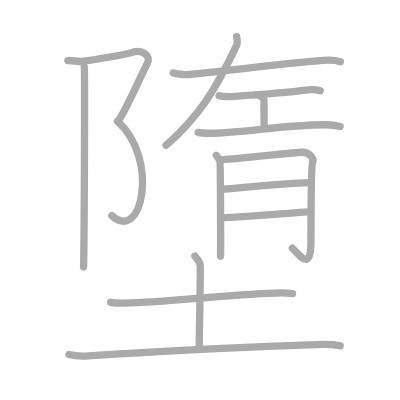
t = 0.00 s
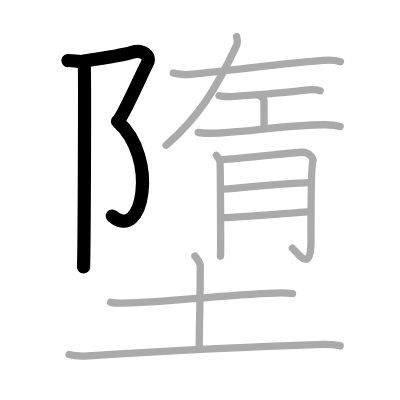
t = 3.00 s
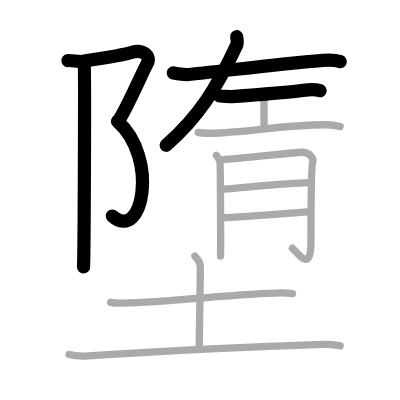
t = 6.00 s
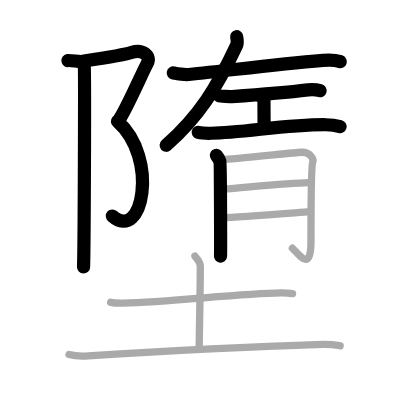
t = 9.00 s
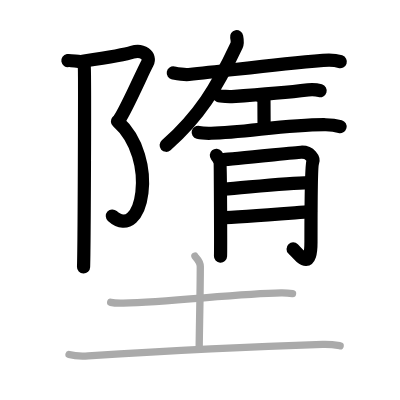
t = 12.00 s
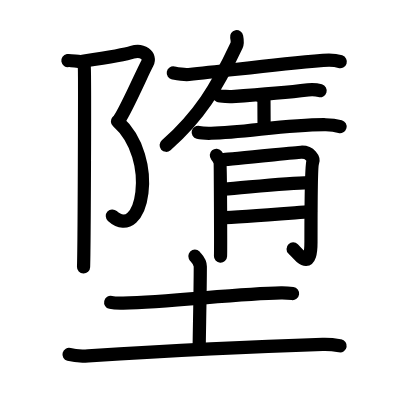
t = 15.00 s

The animated SVG that drew these frames (rendered in a browser with its animation timeline set to each time). Animation: 15 SMIL elements (animate=15); one cycle of 15.00 s.

<?xml version="1.0" standalone="no"?>
<!DOCTYPE svg PUBLIC "-//W3C//DTD SVG 1.1//EN"   "http://www.w3.org/Graphics/SVG/1.1/DTD/svg11.dtd">
<svg width="400px" height="400px"  version="1.1" xmlns="http://www.w3.org/2000/svg">
  <defs>
    <marker id="Triangle" viewBox="0 0 10 10" refX="0" refY="5" markerUnits="strokeWidth" markerWidth="3" style="stroke-opacity:0%;fill:#aaaaaa;" markerHeight="2" orient="auto">
      <path d="M 0 0 L 10 5 L 0 10 z" />
    </marker>
    
    <marker id="Arrow" viewBox="0 0 10 10" refX="5" refY="5" markerUnits="strokeWidth" markerWidth="1.8" style="stroke-opacity:0%;fill:#770000;" markerHeight="2" orient="auto">
      <path d="M 0 4 L 6 4 L 4 1 L 10 5 L 4 9 L 6 6 L 0 6 z" />
        <circle cx="5" cy="5" r="5" />
      </marker>
    
    <marker id="TriangleRed" viewBox="0 0 10 10" refX="0" refY="5" markerUnits="strokeWidth" markerWidth="3" style="stroke-opacity:0%;fill:#CC0000;" markerHeight="2" orient="auto">
      <path d="M 0 0 L 10 5 L 0 10 z" />
    </marker>
    
    <marker id="ArrowRed" viewBox="0 0 10 10" refX="5" refY="5" markerUnits="strokeWidth" markerWidth="1.8" style="stroke-opacity:0%;fill:#CC0000;" markerHeight="2" orient="auto">
      <path d="M 0 4 L 6 4 L 4 1 L 10 5 L 4 9 L 6 6 L 0 6 z" />
        <circle cx="5" cy="5" r="5" />
      </marker>
    
  </defs>
  
  <path style="fill:#ffffff; fill-opacity:100%; fill-rule:evenodd; stroke-width:0;" d="M 0 0 L 400px 0 L 400px 400px L 0 400px L 0 0" />

  <g transform="scale(3.6697247706422 3.6697247706422)">
<path style="fill:none; fill-opacity:0%; fill-rule:evenodd; stroke:#aaaaaa; stroke-opacity:100%; stroke-width: 1.5pt; stroke-linejoin:round; stroke-linecap:round;" d="M18.5 16.5c0.74-0.12 3.04 0.36 3.75 0.25c4.67-0.7 11.5-1.7 13.78-2.48c2.64-0.9 5.27 0.9 4.1 3.01c-1.17 2.11-5.57 12.26-7.62 15.27"></path>
<path style="fill:none; fill-opacity:0%; fill-rule:evenodd; stroke:#aaaaaa; stroke-opacity:100%; stroke-width: 1.5pt; stroke-linejoin:round; stroke-linecap:round;" d="M32.01 33.05c11.49 10.2 6.74 33.45-1.54 25.68"></path>
<path style="fill:none; fill-opacity:0%; fill-rule:evenodd; stroke:#aaaaaa; stroke-opacity:100%; stroke-width: 1.5pt; stroke-linejoin:round; stroke-linecap:round;" d="M22.96 18.21c0.19 0.9 0 48.9-0.19 54.54"></path>
<path style="fill:none; fill-opacity:0%; fill-rule:evenodd; stroke:#aaaaaa; stroke-opacity:100%; stroke-width: 1.5pt; stroke-linejoin:round; stroke-linecap:round;" d="M47.22 19.89c1.46 0.27 2.92 0.55 4.23 0.41c11.5-1.15 22.3-2.6 36.61-3.83c2.01-0.17 3.06-0.18 4.71 0.35"></path>
<path style="fill:none; fill-opacity:0%; fill-rule:evenodd; stroke:#aaaaaa; stroke-opacity:100%; stroke-width: 1.5pt; stroke-linejoin:round; stroke-linecap:round;" d="M64.49 10c0.12 0.6 0.28 1.72-0.02 2.36C59 24 54.25 31.75 45.26 39.61"></path>
<path style="fill:none; fill-opacity:0%; fill-rule:evenodd; stroke:#aaaaaa; stroke-opacity:100%; stroke-width: 1.5pt; stroke-linejoin:round; stroke-linecap:round;" d="M59.7 26.08c0.51 0.22 2.93 0.26 3.46 0.23c3.85-0.27 15.09-1.14 20.79-1.83c0.78-0.09 2.64 0.04 3.29 0.23"></path>
<path style="fill:none; fill-opacity:0%; fill-rule:evenodd; stroke:#aaaaaa; stroke-opacity:100%; stroke-width: 1.5pt; stroke-linejoin:round; stroke-linecap:round;" d="M70.64 25.97c0.95 0.61 1.29 0.95 1.29 1.44c0 2.32 0.03 4.83 0.03 7.26"></path>
<path style="fill:none; fill-opacity:0%; fill-rule:evenodd; stroke:#aaaaaa; stroke-opacity:100%; stroke-width: 1.5pt; stroke-linejoin:round; stroke-linecap:round;" d="M54.01 36.07c0.62 0.15 2.49 0.26 3.54 0.24c8.94-0.12 20.62-2.42 31.25-2.32c1.69 0.02 3.04 0.26 3.88 0.49"></path>
<path style="fill:none; fill-opacity:0%; fill-rule:evenodd; stroke:#aaaaaa; stroke-opacity:100%; stroke-width: 1.5pt; stroke-linejoin:round; stroke-linecap:round;" d="M58.96 42.34c0.48 0.56 0.8 1.11 0.97 1.65c0.16 0.54 0.23 24.6 0.16 25.8"></path>
<path style="fill:none; fill-opacity:0%; fill-rule:evenodd; stroke:#aaaaaa; stroke-opacity:100%; stroke-width: 1.5pt; stroke-linejoin:round; stroke-linecap:round;" d="M60.89 43.5c1.93-0.05 19.67-1.93 21.11-2.01c2.58-0.15 3.54 1.9 3.22 2.69c-0.31 0.76-0.48 10.85-0.48 21.68c0 8.15-2.9 3.94-5.06 1.79"></path>
<path style="fill:none; fill-opacity:0%; fill-rule:evenodd; stroke:#aaaaaa; stroke-opacity:100%; stroke-width: 1.5pt; stroke-linejoin:round; stroke-linecap:round;" d="M60.89 51.54c6.61-0.51 17.4-1.64 23.2-1.78"></path>
<path style="fill:none; fill-opacity:0%; fill-rule:evenodd; stroke:#aaaaaa; stroke-opacity:100%; stroke-width: 1.5pt; stroke-linejoin:round; stroke-linecap:round;" d="M60.12 59.36c5.16-0.17 17.1-1.14 24.5-1.7"></path>
<path style="fill:none; fill-opacity:0%; fill-rule:evenodd; stroke:#aaaaaa; stroke-opacity:100%; stroke-width: 1.5pt; stroke-linejoin:round; stroke-linecap:round;" d="M30.16 82.39c0.89 0.2 2.53 0.22 3.42 0.2c13.08-0.32 31.48-2.6 43.02-2.78c1.49-0.02 2.38 0.09 3.12 0.19"></path>
<path style="fill:none; fill-opacity:0%; fill-rule:evenodd; stroke:#aaaaaa; stroke-opacity:100%; stroke-width: 1.5pt; stroke-linejoin:round; stroke-linecap:round;" d="M53.11 69.8c0.1 0.24 1.47 1.27 1.47 2.82c0 6.88-0.3 19.13-0.3 22.38"></path>
<path style="fill:none; fill-opacity:0%; fill-rule:evenodd; stroke:#aaaaaa; stroke-opacity:100%; stroke-width: 1.5pt; stroke-linejoin:round; stroke-linecap:round;" d="M18.81 96.6c1.36 0.37 3.87 0.46 5.23 0.37c16.89-1.05 48.78-2.62 63.88-3.11c2.27-0.07 3.64 0.18 4.77 0.37"></path>

<path style="fill:none; fill-opacity:0%; fill-rule:evenodd; stroke:#000000; stroke-opacity:100%; stroke-width: 2.7pt; stroke-linejoin:round; stroke-linecap:round;" d="M18.5 16.5c0.74-0.12 3.04 0.36 3.75 0.25c4.67-0.7 11.5-1.7 13.78-2.48c2.64-0.9 5.27 0.9 4.1 3.01c-1.17 2.11-5.57 12.26-7.62 15.27" pathLength="100" stroke-dashoffset="100" stroke-dasharray="100 105"><animate id="dashAnim1" attributeName="stroke-dashoffset" from="100" to="0" dur="1s" calcMode="linear" fill="freeze"/></path>
<path style="fill:none; fill-opacity:0%; fill-rule:evenodd; stroke:#000000; stroke-opacity:100%; stroke-width: 2.7pt; stroke-linejoin:round; stroke-linecap:round;" d="M32.01 33.05c11.49 10.2 6.74 33.45-1.54 25.68" pathLength="100" stroke-dashoffset="100" stroke-dasharray="100 105"><animate id="dashAnim2" attributeName="stroke-dashoffset" from="100" to="0" dur="1s" calcMode="linear" begin="dashAnim1.end" fill="freeze"/></path>
<path style="fill:none; fill-opacity:0%; fill-rule:evenodd; stroke:#000000; stroke-opacity:100%; stroke-width: 2.7pt; stroke-linejoin:round; stroke-linecap:round;" d="M22.96 18.21c0.19 0.9 0 48.9-0.19 54.54" pathLength="100" stroke-dashoffset="100" stroke-dasharray="100 105"><animate id="dashAnim3" attributeName="stroke-dashoffset" from="100" to="0" dur="1s" calcMode="linear" begin="dashAnim2.end" fill="freeze"/></path>
<path style="fill:none; fill-opacity:0%; fill-rule:evenodd; stroke:#000000; stroke-opacity:100%; stroke-width: 2.7pt; stroke-linejoin:round; stroke-linecap:round;" d="M47.22 19.89c1.46 0.27 2.92 0.55 4.23 0.41c11.5-1.15 22.3-2.6 36.61-3.83c2.01-0.17 3.06-0.18 4.71 0.35" pathLength="100" stroke-dashoffset="100" stroke-dasharray="100 105"><animate id="dashAnim4" attributeName="stroke-dashoffset" from="100" to="0" dur="1s" calcMode="linear" begin="dashAnim3.end" fill="freeze"/></path>
<path style="fill:none; fill-opacity:0%; fill-rule:evenodd; stroke:#000000; stroke-opacity:100%; stroke-width: 2.7pt; stroke-linejoin:round; stroke-linecap:round;" d="M64.49 10c0.12 0.6 0.28 1.72-0.02 2.36C59 24 54.25 31.75 45.26 39.61" pathLength="100" stroke-dashoffset="100" stroke-dasharray="100 105"><animate id="dashAnim5" attributeName="stroke-dashoffset" from="100" to="0" dur="1s" calcMode="linear" begin="dashAnim4.end" fill="freeze"/></path>
<path style="fill:none; fill-opacity:0%; fill-rule:evenodd; stroke:#000000; stroke-opacity:100%; stroke-width: 2.7pt; stroke-linejoin:round; stroke-linecap:round;" d="M59.7 26.08c0.51 0.22 2.93 0.26 3.46 0.23c3.85-0.27 15.09-1.14 20.79-1.83c0.78-0.09 2.64 0.04 3.29 0.23" pathLength="100" stroke-dashoffset="100" stroke-dasharray="100 105"><animate id="dashAnim6" attributeName="stroke-dashoffset" from="100" to="0" dur="1s" calcMode="linear" begin="dashAnim5.end" fill="freeze"/></path>
<path style="fill:none; fill-opacity:0%; fill-rule:evenodd; stroke:#000000; stroke-opacity:100%; stroke-width: 2.7pt; stroke-linejoin:round; stroke-linecap:round;" d="M70.64 25.97c0.95 0.61 1.29 0.95 1.29 1.44c0 2.32 0.03 4.83 0.03 7.26" pathLength="100" stroke-dashoffset="100" stroke-dasharray="100 105"><animate id="dashAnim7" attributeName="stroke-dashoffset" from="100" to="0" dur="1s" calcMode="linear" begin="dashAnim6.end" fill="freeze"/></path>
<path style="fill:none; fill-opacity:0%; fill-rule:evenodd; stroke:#000000; stroke-opacity:100%; stroke-width: 2.7pt; stroke-linejoin:round; stroke-linecap:round;" d="M54.01 36.07c0.62 0.15 2.49 0.26 3.54 0.24c8.94-0.12 20.62-2.42 31.25-2.32c1.69 0.02 3.04 0.26 3.88 0.49" pathLength="100" stroke-dashoffset="100" stroke-dasharray="100 105"><animate id="dashAnim8" attributeName="stroke-dashoffset" from="100" to="0" dur="1s" calcMode="linear" begin="dashAnim7.end" fill="freeze"/></path>
<path style="fill:none; fill-opacity:0%; fill-rule:evenodd; stroke:#000000; stroke-opacity:100%; stroke-width: 2.7pt; stroke-linejoin:round; stroke-linecap:round;" d="M58.96 42.34c0.48 0.56 0.8 1.11 0.97 1.65c0.16 0.54 0.23 24.6 0.16 25.8" pathLength="100" stroke-dashoffset="100" stroke-dasharray="100 105"><animate id="dashAnim9" attributeName="stroke-dashoffset" from="100" to="0" dur="1s" calcMode="linear" begin="dashAnim8.end" fill="freeze"/></path>
<path style="fill:none; fill-opacity:0%; fill-rule:evenodd; stroke:#000000; stroke-opacity:100%; stroke-width: 2.7pt; stroke-linejoin:round; stroke-linecap:round;" d="M60.89 43.5c1.93-0.05 19.67-1.93 21.11-2.01c2.58-0.15 3.54 1.9 3.22 2.69c-0.31 0.76-0.48 10.85-0.48 21.68c0 8.15-2.9 3.94-5.06 1.79" pathLength="100" stroke-dashoffset="100" stroke-dasharray="100 105"><animate id="dashAnim10" attributeName="stroke-dashoffset" from="100" to="0" dur="1s" calcMode="linear" begin="dashAnim9.end" fill="freeze"/></path>
<path style="fill:none; fill-opacity:0%; fill-rule:evenodd; stroke:#000000; stroke-opacity:100%; stroke-width: 2.7pt; stroke-linejoin:round; stroke-linecap:round;" d="M60.89 51.54c6.61-0.51 17.4-1.64 23.2-1.78" pathLength="100" stroke-dashoffset="100" stroke-dasharray="100 105"><animate id="dashAnim11" attributeName="stroke-dashoffset" from="100" to="0" dur="1s" calcMode="linear" begin="dashAnim10.end" fill="freeze"/></path>
<path style="fill:none; fill-opacity:0%; fill-rule:evenodd; stroke:#000000; stroke-opacity:100%; stroke-width: 2.7pt; stroke-linejoin:round; stroke-linecap:round;" d="M60.12 59.36c5.16-0.17 17.1-1.14 24.5-1.7" pathLength="100" stroke-dashoffset="100" stroke-dasharray="100 105"><animate id="dashAnim12" attributeName="stroke-dashoffset" from="100" to="0" dur="1s" calcMode="linear" begin="dashAnim11.end" fill="freeze"/></path>
<path style="fill:none; fill-opacity:0%; fill-rule:evenodd; stroke:#000000; stroke-opacity:100%; stroke-width: 2.7pt; stroke-linejoin:round; stroke-linecap:round;" d="M30.16 82.39c0.89 0.2 2.53 0.22 3.42 0.2c13.08-0.32 31.48-2.6 43.02-2.78c1.49-0.02 2.38 0.09 3.12 0.19" pathLength="100" stroke-dashoffset="100" stroke-dasharray="100 105"><animate id="dashAnim13" attributeName="stroke-dashoffset" from="100" to="0" dur="1s" calcMode="linear" begin="dashAnim12.end" fill="freeze"/></path>
<path style="fill:none; fill-opacity:0%; fill-rule:evenodd; stroke:#000000; stroke-opacity:100%; stroke-width: 2.7pt; stroke-linejoin:round; stroke-linecap:round;" d="M53.11 69.8c0.1 0.24 1.47 1.27 1.47 2.82c0 6.88-0.3 19.13-0.3 22.38" pathLength="100" stroke-dashoffset="100" stroke-dasharray="100 105"><animate id="dashAnim14" attributeName="stroke-dashoffset" from="100" to="0" dur="1s" calcMode="linear" begin="dashAnim13.end" fill="freeze"/></path>
<path style="fill:none; fill-opacity:0%; fill-rule:evenodd; stroke:#000000; stroke-opacity:100%; stroke-width: 2.7pt; stroke-linejoin:round; stroke-linecap:round;" d="M18.81 96.6c1.36 0.37 3.87 0.46 5.23 0.37c16.89-1.05 48.78-2.62 63.88-3.11c2.27-0.07 3.64 0.18 4.77 0.37" pathLength="100" stroke-dashoffset="100" stroke-dasharray="100 105"><animate id="dashAnim15" attributeName="stroke-dashoffset" from="100" to="0" dur="1s" calcMode="linear" begin="dashAnim14.end" fill="freeze"/></path>

</g>

</svg>  
          
